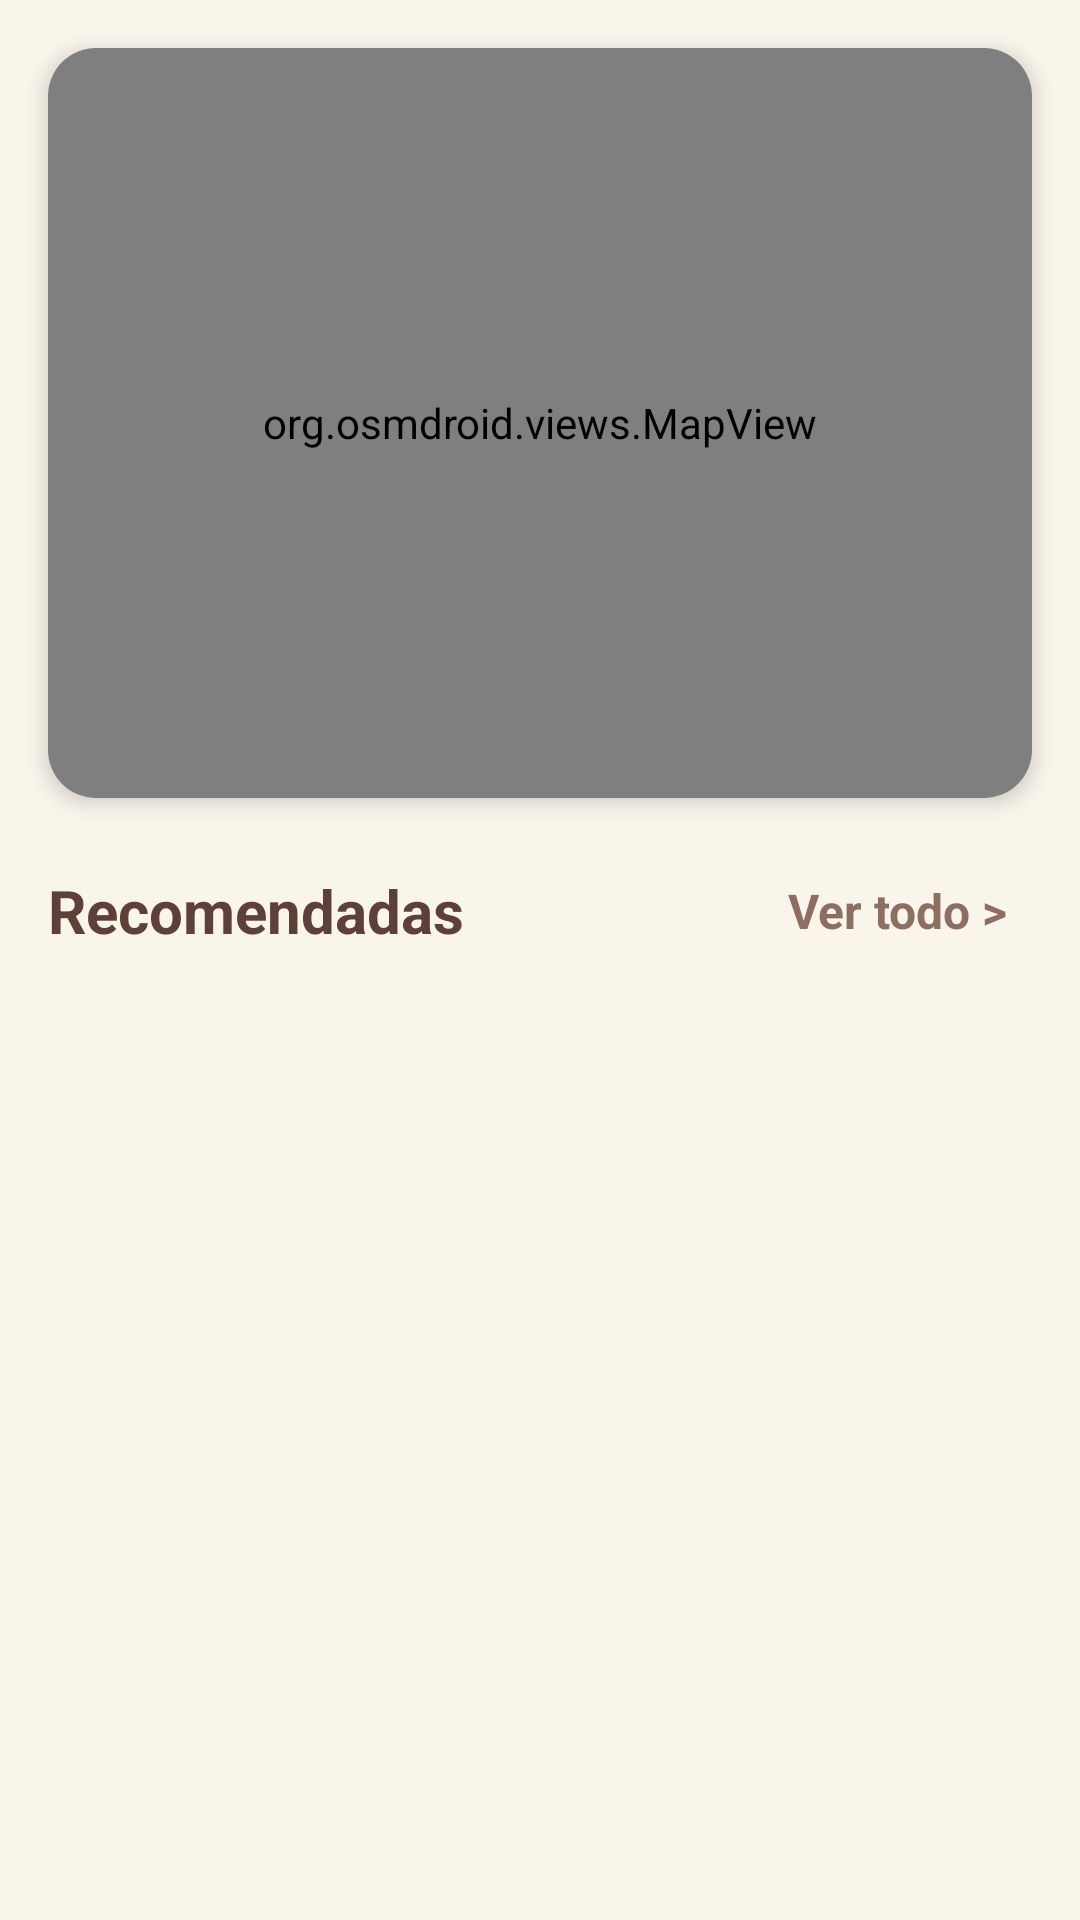

Layout XML and referenced resources for this Android screen:
<!-- AndroidManifest.xml: application theme Theme.Cafeteria -->
<!-- res/layout/fragment_google_maps.xml -->
<?xml version="1.0" encoding="utf-8"?>
<androidx.constraintlayout.widget.ConstraintLayout xmlns:android="http://schemas.android.com/apk/res/android"
    xmlns:app="http://schemas.android.com/apk/res-auto"
    android:layout_width="match_parent"
    android:layout_height="match_parent"
    android:background="@color/crema_fondo">

    
    <androidx.cardview.widget.CardView
        android:id="@+id/card_mapa"
        style="@style/EstiloTarjetaMapa"
        app:layout_constraintTop_toTopOf="parent"
        app:layout_constraintStart_toStartOf="parent"
        app:layout_constraintEnd_toEndOf="parent">

        <org.osmdroid.views.MapView
            android:id="@+id/mapview"
            android:layout_width="match_parent"
            android:layout_height="match_parent" />
    </androidx.cardview.widget.CardView>

    
    <TextView
        android:id="@+id/txt_sugerencias"
        style="@style/EstiloTituloSeccion"
        android:layout_marginStart="16dp"
        android:layout_marginTop="24dp"
        android:text="Recomendadas"
        app:layout_constraintStart_toStartOf="parent"
        app:layout_constraintTop_toBottomOf="@+id/card_mapa" />

    
    <TextView
        android:id="@+id/txt_ver_todo"
        style="@style/EstiloTextoClickeable"
        android:layout_marginEnd="16dp"
        android:text="Ver todo >"
        app:layout_constraintBottom_toBottomOf="@+id/txt_sugerencias"
        app:layout_constraintEnd_toEndOf="parent"
        app:layout_constraintTop_toTopOf="@+id/txt_sugerencias" />

    
    <androidx.recyclerview.widget.RecyclerView
        android:id="@+id/recycler_dashboard"
        android:layout_width="match_parent"
        android:layout_height="0dp"
        android:layout_marginTop="12dp"
        android:paddingHorizontal="16dp"
        app:layout_constraintBottom_toBottomOf="parent"
        app:layout_constraintTop_toBottomOf="@+id/txt_sugerencias" />

</androidx.constraintlayout.widget.ConstraintLayout>
<!-- resources referenced by this layout -->
<resources>
  <color name="crema_fondo">#FAF5EB</color>
  <style name="EstiloTarjetaMapa">
          <item name="android:layout_width">match_parent</item>
          <item name="android:layout_height">250dp</item>
          <item name="android:layout_margin">16dp</item>
          <item name="cardCornerRadius">16dp</item>
          <item name="cardElevation">4dp</item>
      </style>
  <style name="EstiloTextoClickeable">
          <item name="android:layout_width">wrap_content</item>
          <item name="android:layout_height">wrap_content</item>
          <item name="android:textColor">@color/cafe_suave</item>
          <item name="android:textSize">16sp</item>
          <item name="android:textStyle">bold</item>
          <item name="android:padding">8dp</item>
          
          <item name="android:background">?attr/selectableItemBackground</item>
      </style>
  <style name="EstiloTituloSeccion">
          <item name="android:layout_width">wrap_content</item>
          <item name="android:layout_height">wrap_content</item>
          <item name="android:textColor">@color/cafe_claro_texto</item>
          <item name="android:textSize">20sp</item>
          <item name="android:textStyle">bold</item>
      </style>
  <style name="Theme.Cafeteria" parent="Base.Theme.Cafeteria" />
  <color name="cafe_suave">#8D6E63</color>
  <color name="cafe_claro_texto">#5D4037</color>
  <style name="Base.Theme.Cafeteria" parent="Theme.Material3.DayNight.NoActionBar">
          
      </style>
</resources>
